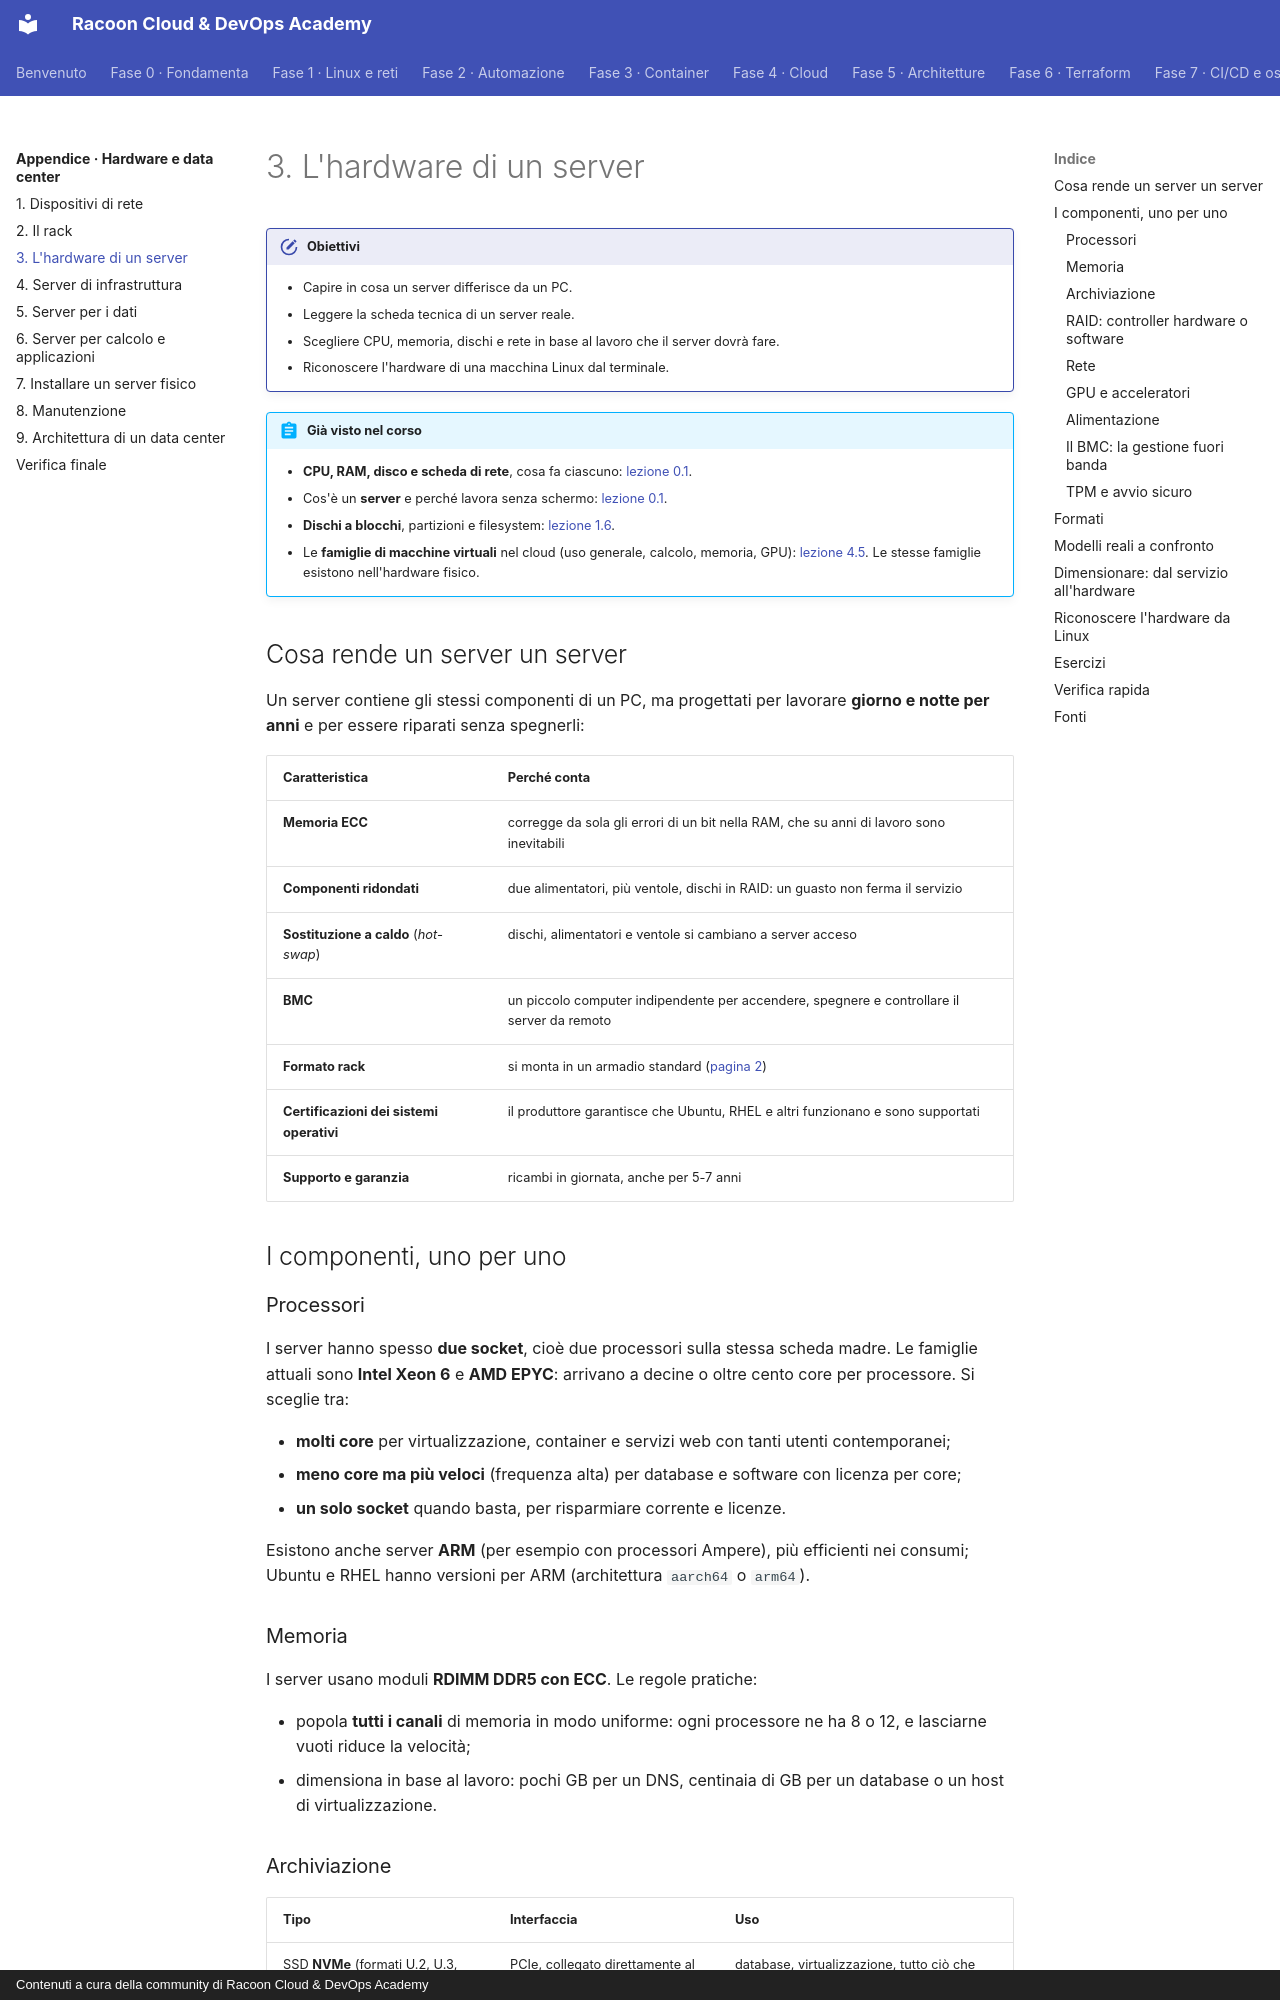

repository: imredracoon/racoon-cloud-devops-academy · page: appendici/hardware/03-hardware-server/index.html · generator: mkdocs · copyright: Contenuti a cura della community di Racoon Cloud & DevOps Academy

# 3. L'hardware di un server

!!! obiettivi "Obiettivi"
    - Capire in cosa un server differisce da un PC.
    - Leggere la scheda tecnica di un server reale.
    - Scegliere CPU, memoria, dischi e rete in base al lavoro che il server dovrà fare.
    - Riconoscere l'hardware di una macchina Linux dal terminale.

!!! abstract "Già visto nel corso"
    - **CPU, RAM, disco e scheda di rete**, cosa fa ciascuno: [lezione 0.1](../../fase-0/01-computer.md#i-componenti-principali).
    - Cos'è un **server** e perché lavora senza schermo: [lezione 0.1](../../fase-0/01-computer.md#il-server).
    - **Dischi a blocchi**, partizioni e filesystem: [lezione 1.6](../../fase-1/06-storage.md#dischi-a-blocchi-e-partizioni).
    - Le **famiglie di macchine virtuali** nel cloud (uso generale, calcolo, memoria, GPU): [lezione 4.5](../../fase-4/05-compute.md#le-macchine-virtuali).
      Le stesse famiglie esistono nell'hardware fisico.

## Cosa rende un server un server

Un server contiene gli stessi componenti di un PC, ma progettati per lavorare **giorno e notte per anni** e per
essere riparati senza spegnerli:

| Caratteristica | Perché conta |
|---|---|
| **Memoria ECC** | corregge da sola gli errori di un bit nella RAM, che su anni di lavoro sono inevitabili |
| **Componenti ridondati** | due alimentatori, più ventole, dischi in RAID: un guasto non ferma il servizio |
| **Sostituzione a caldo** (*hot-swap*) | dischi, alimentatori e ventole si cambiano a server acceso |
| **BMC** | un piccolo computer indipendente per accendere, spegnere e controllare il server da remoto |
| **Formato rack** | si monta in un armadio standard ([pagina 2](02-rack.md)) |
| **Certificazioni dei sistemi operativi** | il produttore garantisce che Ubuntu, RHEL e altri funzionano e sono supportati |
| **Supporto e garanzia** | ricambi in giornata, anche per 5-7 anni |

## I componenti, uno per uno

### Processori

I server hanno spesso **due socket**, cioè due processori sulla stessa scheda madre. Le famiglie attuali sono
**Intel Xeon 6** e **AMD EPYC**: arrivano a decine o oltre cento core per processore. Si sceglie tra:

- **molti core** per virtualizzazione, container e servizi web con tanti utenti contemporanei;
- **meno core ma più veloci** (frequenza alta) per database e software con licenza per core;
- **un solo socket** quando basta, per risparmiare corrente e licenze.

Esistono anche server **ARM** (per esempio con processori Ampere), più efficienti nei consumi; Ubuntu e RHEL
hanno versioni per ARM (architettura `aarch64` o `arm64`).

### Memoria

I server usano moduli **RDIMM DDR5 con ECC**. Le regole pratiche:

- popola **tutti i canali** di memoria in modo uniforme: ogni processore ne ha 8 o 12, e lasciarne vuoti riduce
  la velocità;
- dimensiona in base al lavoro: pochi GB per un DNS, centinaia di GB per un database o un host di virtualizzazione.

### Archiviazione

| Tipo | Interfaccia | Uso |
|---|---|---|
| SSD **NVMe** (formati U.2, U.3, E3.S) | PCIe, collegato direttamente al processore | database, virtualizzazione, tutto ciò che deve essere veloce |
| SSD **SAS/SATA** | controller SAS | uso generale, a costo minore |
| HDD **SAS/SATA** (3,5") | controller SAS | grandi volumi a basso costo per TB: backup, archivio, NAS |
| **M.2** in coppia (es. Dell BOSS, HPE NS204i) | dedicato | solo per il sistema operativo, separato dai dati |
